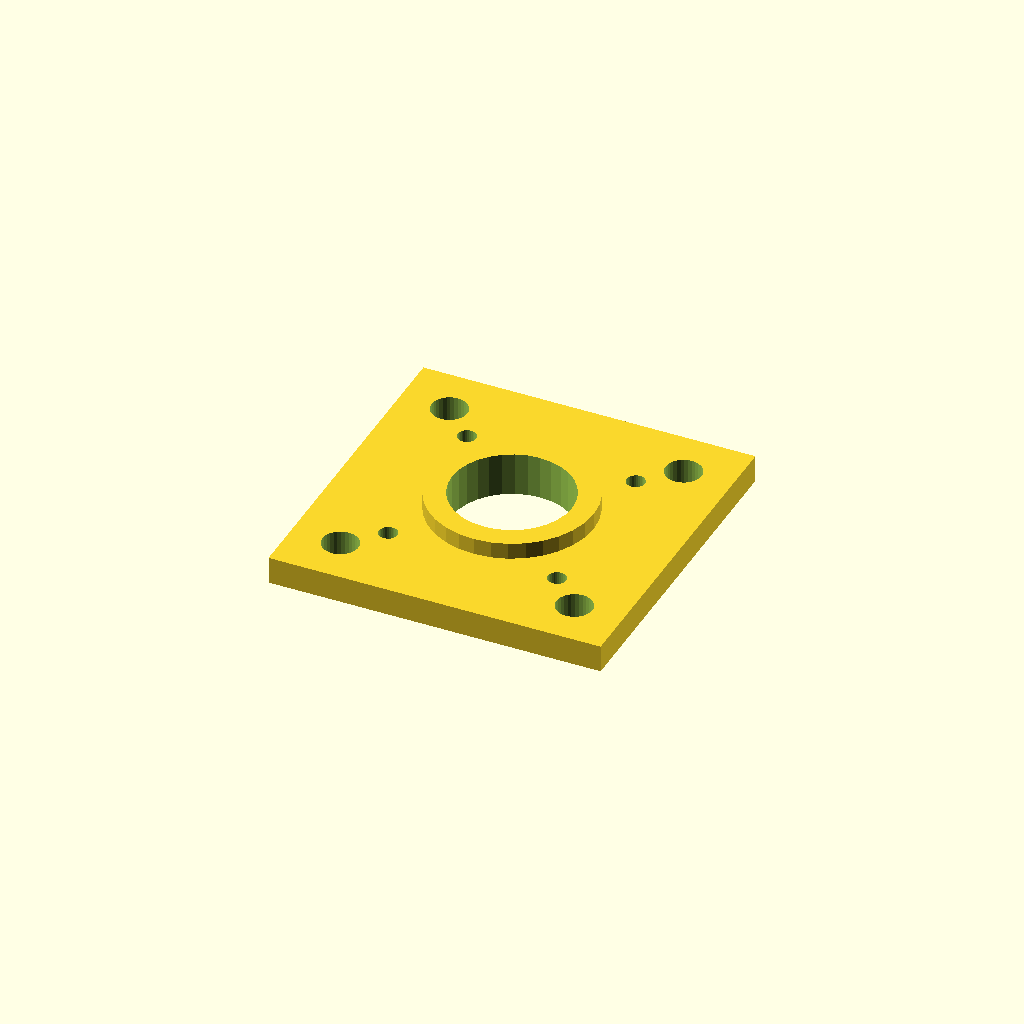
Cell 1 — every parameter at its default value.
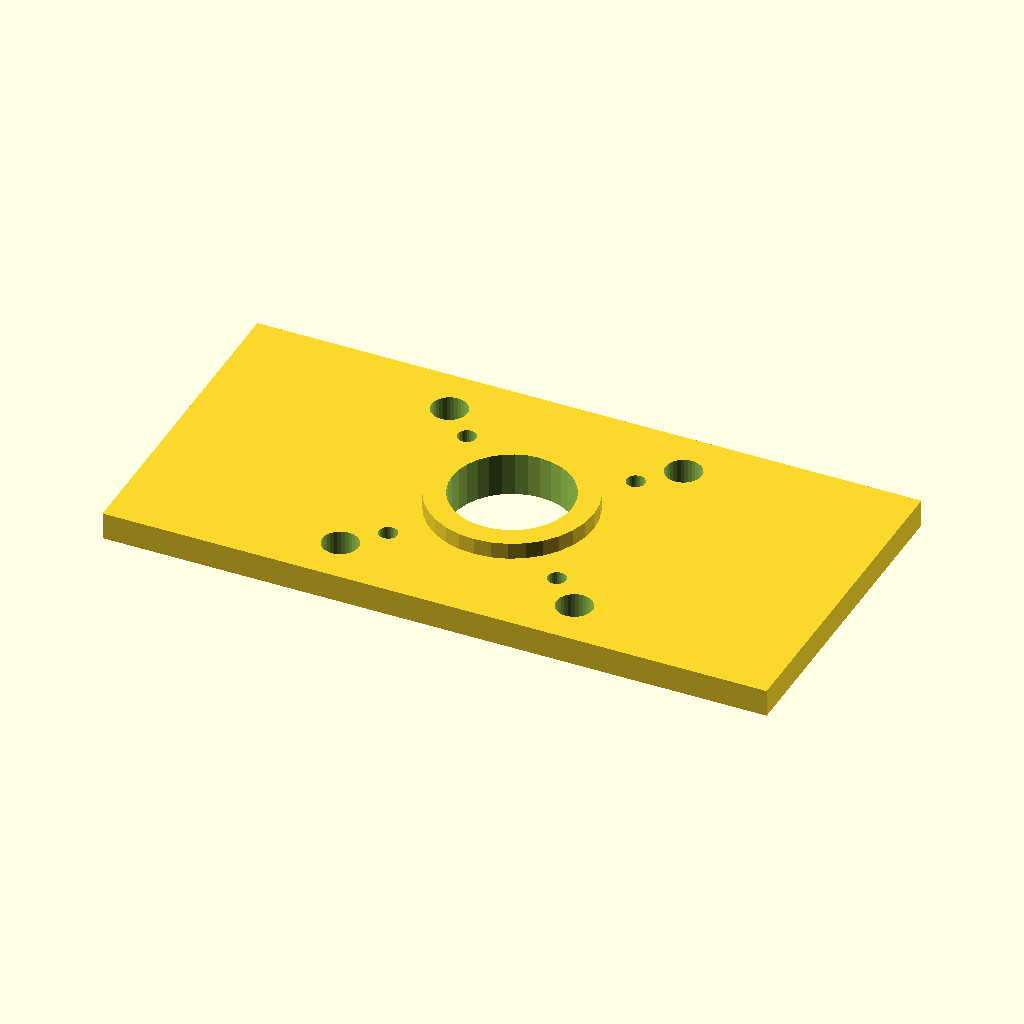
Cell 2 — mount_w set to 122, the other parameters unchanged.
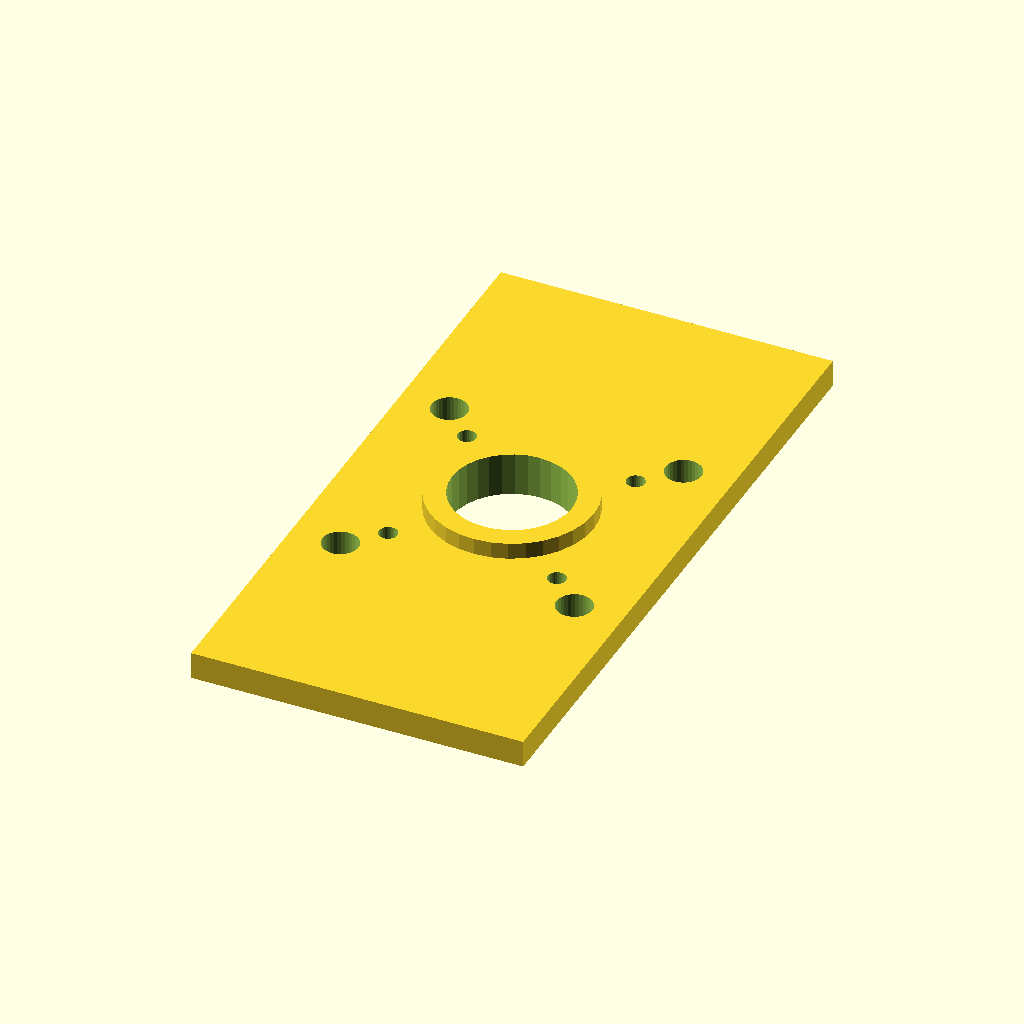
Cell 3: the same model with mount_d = 122.
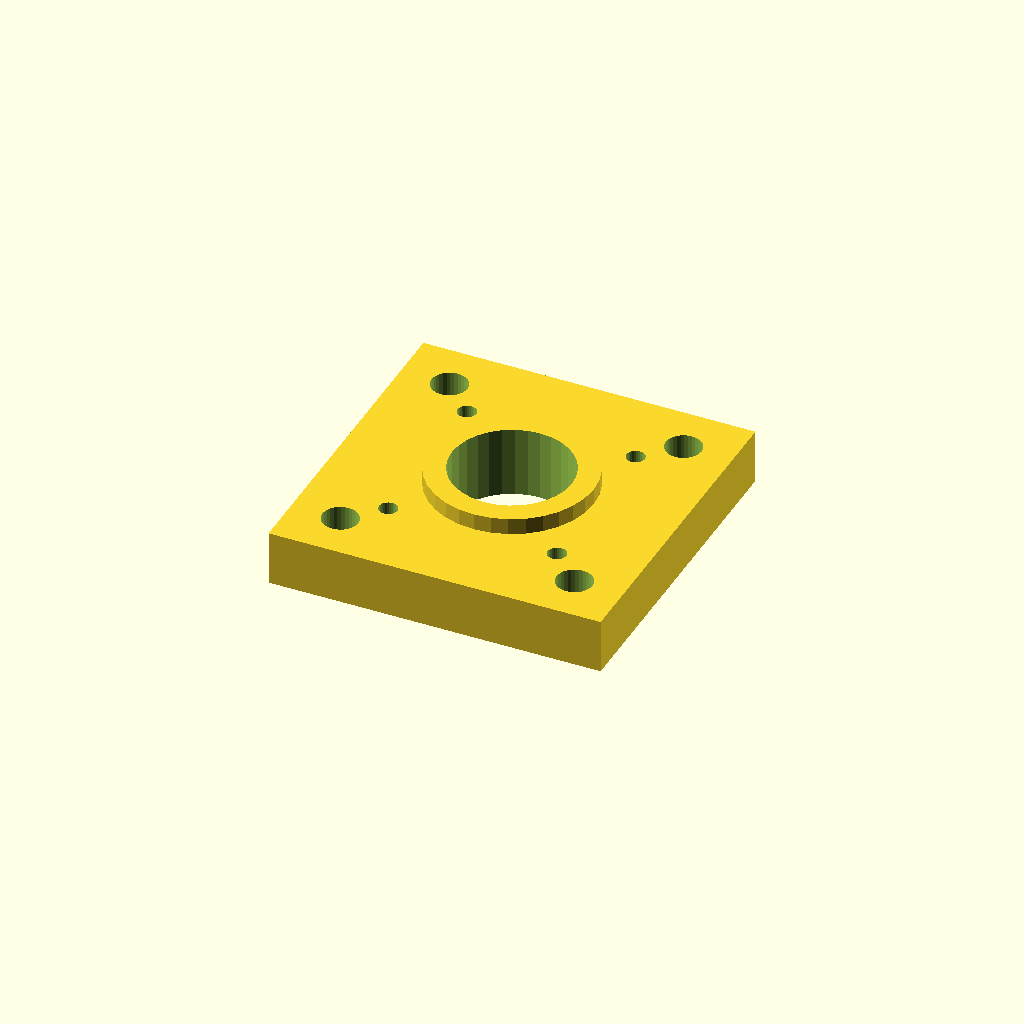
Cell 4 — mat_t set to 10, the other parameters unchanged.
All cells are drawn from one camera (rotation 55°, 0°, 25°, orthographic, colour scheme Cornfield), so only the parameter changes between them.
OpenSCAD source file optional_data/data/gen2/motormounts/part_0068.scad:
$fn = 32;

// ----------------------------------------------------------------------
// Motor mount plate: NEMA17, 61 x 61 x 8 mm
// ----------------------------------------------------------------------

// --- parameters (mm) ---
mount_w = 61;             // plate length, X
mount_d = 61;             // plate width, Y
mat_t = 5;                // plate thickness
motor_pitch = 31;         // NEMA17 bolt spacing
motor_d = 3.4;            // NEMA17 screw clearance
center_bore = 22;         // pilot boss bore
boss_d = 30;              // raised pilot ring
boss_h = 3;               // raised pilot ring height
second_d = 6.6;           // second fastener hole

module plate() {
  translate([-mount_w / 2, -mount_d / 2, 0]) cube([mount_w, mount_d, mat_t]);
}

module motor_holes() {
  for (sx = [-1, 1]) for (sy = [-1, 1])
    translate([sx * motor_pitch / 2, sy * motor_pitch / 2, -1])
      cylinder(h = mat_t + 2, d = motor_d);
}
module pilot_ring() {
  translate([0, 0, mat_t - 1]) cylinder(h = boss_h + 1, d = boss_d);
}

difference() {
  union() {
    plate();
    pilot_ring();
  }
  motor_holes();
  translate([0, 0, -1]) cylinder(h = mat_t + boss_h + 2, d = center_bore);
  for (sx = [-1, 1]) for (sy = [-1, 1])
    translate([sx * 21.5, sy * 21.5, -1]) cylinder(h = mat_t + 2, d = second_d);
}
Customizer parameters (derived from the source; name, type, default, range or options):
mount_w: number, default 61
mount_d: number, default 61
mat_t: number, default 5
motor_pitch: number, default 31
motor_d: number, default 3.4
center_bore: number, default 22
boss_d: number, default 30
boss_h: number, default 3
second_d: number, default 6.6
